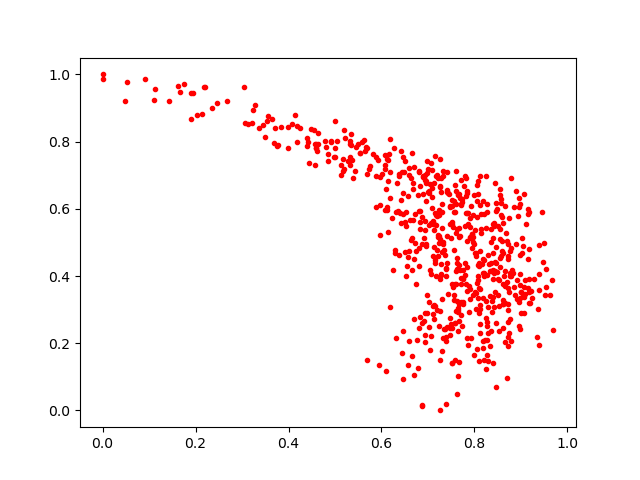

The table this chart was drawn from, first rows:
0.7519416, 0.5558112
0.8104, 0.3641
0.7776, 0.6673
0.7941, 0.5263
0.7139, 0.5377
0.6938, 0.6855
0.9699, 0.2388
0.5328, 0.7535
0.8919, 0.3307
0.7187, 0.3001
0.8186, 0.4514
0.7913, 0.3613
0.4427, 0.7979
0.8515, 0.3426
0.7831, 0.3547
0.6949, 0.6218
0.8089, 0.4376
0.9382, 0.357
0.7032, 0.3236
0.7049, 0.4164
0.8969, 0.335
0.6182, 0.3063
0.7651, 0.644
0.8206, 0.4099
0.8476, 0.4128
0.7582, 0.2596
0.5351, 0.8232
0.7548, 0.3686
0.6715, 0.5846
0.5431, 0.7124
0.8472, 0.2609
0.7167, 0.553
0.8095, 0.2901
0.7142, 0.4486
0.3834, 0.843
0.5184, 0.7177
0.5218, 0.811
0.2462, 0.9154
0.8059, 0.3793
0.8667, 0.3694
0.6115, 0.7469
0.5188, 0.8346
0.6498, 0.4706
0.8454, 0.439
0.7662, 0.5149
0.3074, 0.8559
0.7904, 0.5151
0.7677, 0.4339
0.8459, 0.5923
0.8362, 0.2349
0.7101, 0.3119
0.8741, 0.2296
0.8715, 0.4608
0.651, 0.7415
0.5673, 0.7831
0.5535, 0.7667
0.6084, 0.597
0.7901, 0.3328
0.9158, 0.5854
0.8128, 0.611
0.7587, 0.2589
... 586 more rows
